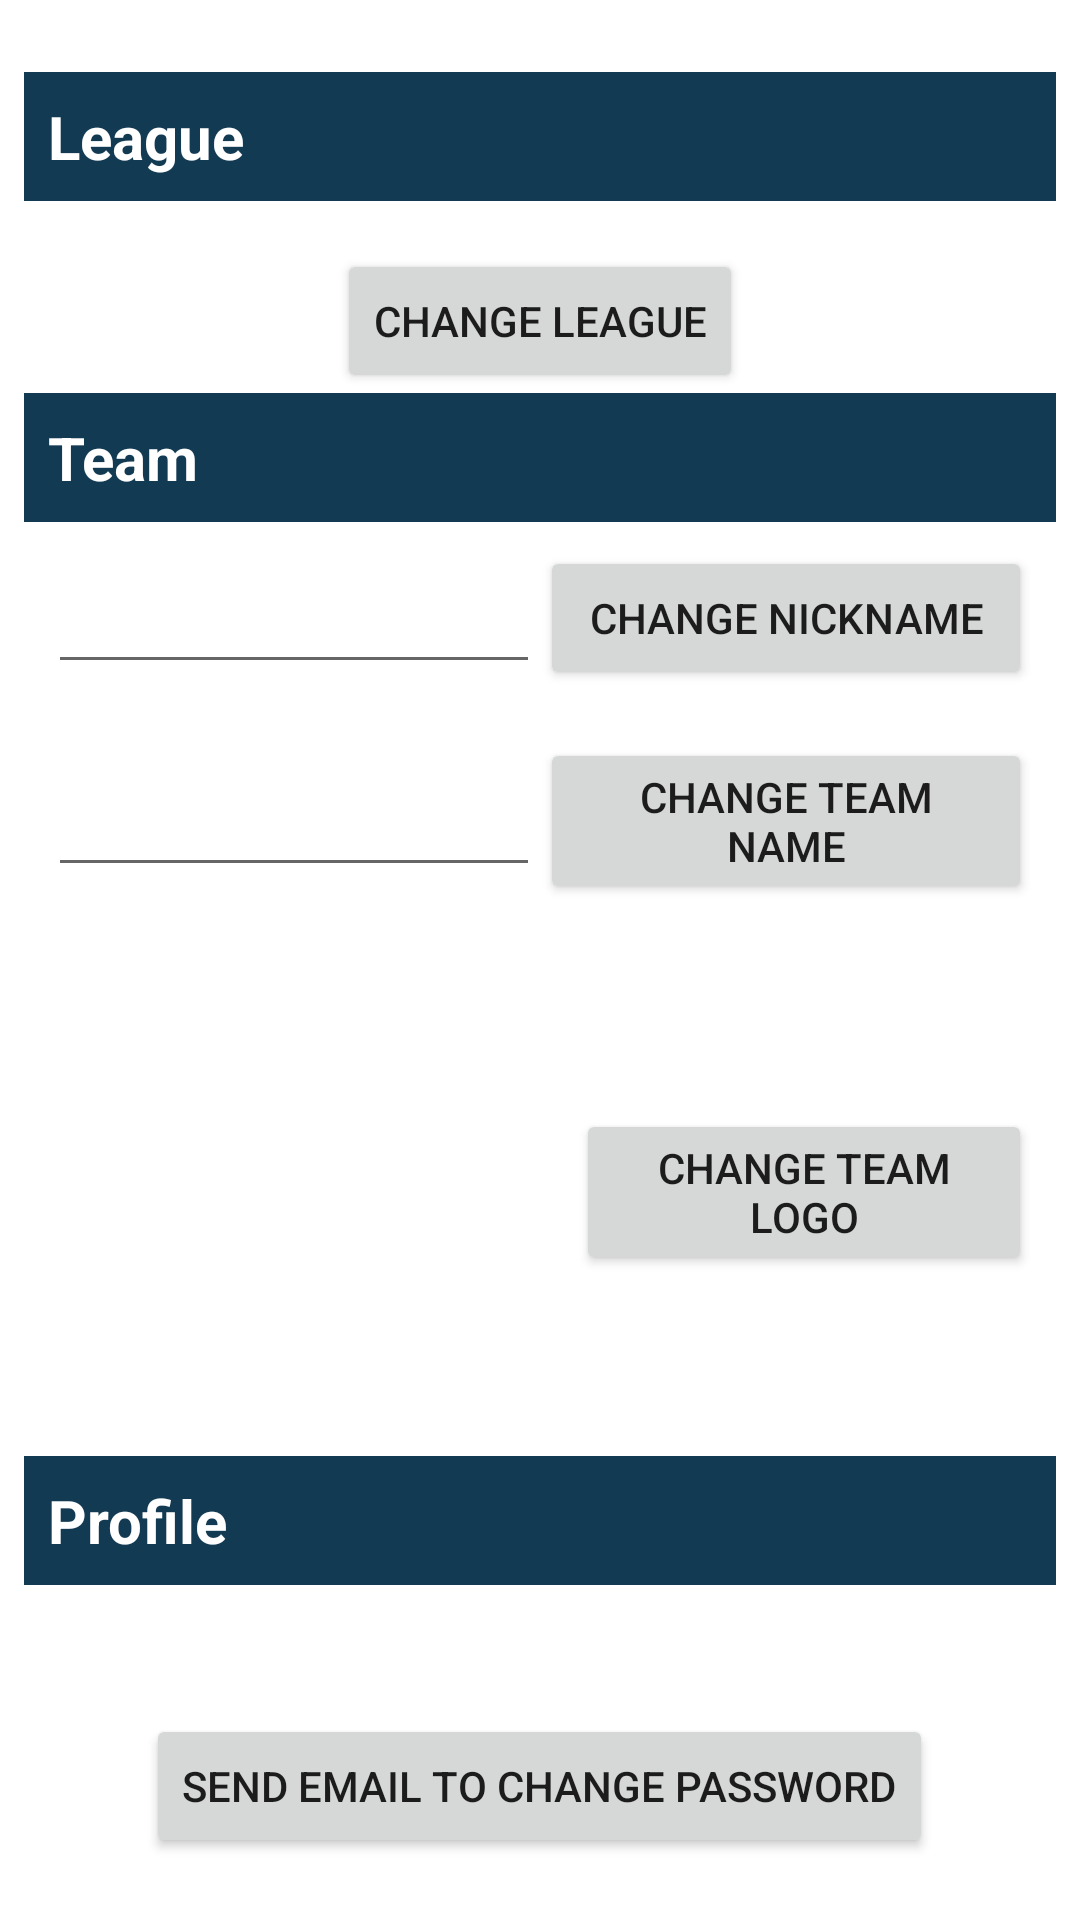

This screen was rendered from an Android layout file. Write that file and the resources it references.
<!-- AndroidManifest.xml: application theme Theme.Fantabasket -->
<!-- res/layout/fragment_profile.xml -->
<?xml version="1.0" encoding="utf-8"?>
<androidx.core.widget.NestedScrollView
        xmlns:android="http://schemas.android.com/apk/res/android"
        xmlns:app="http://schemas.android.com/apk/res-auto"
        xmlns:tools="http://schemas.android.com/tools"
        android:layout_width="match_parent"
        android:layout_height="match_parent"
        tools:context=".ui.main.ProfileFragment">

    <LinearLayout
            android:layout_width="match_parent"
            android:layout_height="wrap_content"
            android:orientation="vertical"
            android:gravity="center_horizontal"
            android:layout_marginTop="@dimen/basic_margin_16dp"
            android:padding="@dimen/padding_8dp"
            android:id="@+id/linearLayout">

        <TextView
                android:text="@string/league"
                android:textSize="@dimen/text_size_20"
                android:textStyle="bold"
                android:padding="@dimen/padding_8dp"
                android:background="@color/deepBlue"
                android:textColor="@color/white"
                android:layout_width="match_parent"
                android:layout_height="wrap_content"
                app:layout_anchorGravity="top|center"
                app:layout_anchor="@+id/linearLayout"
                android:id="@+id/title_league"/>

        <LinearLayout
                android:id="@+id/leagueParams"
                android:layout_width="match_parent"
                android:layout_height="wrap_content"
                android:padding="@dimen/padding_8dp"
                android:orientation="vertical"/>

        <Button
                android:id="@+id/changeLegaButton"
                android:text="@string/cambia_lega"
                android:layout_width="wrap_content"
                android:layout_height="wrap_content"
                app:layout_constraintTop_toBottomOf="@+id/text"
                app:layout_constraintBottom_toTopOf="@+id/exitButton"
                app:layout_constraintEnd_toEndOf="parent"
                app:layout_constraintStart_toStartOf="parent"/>

        
        <TextView
                android:text="@string/team"
                android:textSize="@dimen/text_size_20"
                android:textStyle="bold"
                android:padding="@dimen/padding_8dp"
                android:background="@color/deepBlue"
                android:textColor="@color/white"
                android:layout_width="match_parent"
                android:layout_height="wrap_content"/>

        <LinearLayout
                android:layout_width="match_parent"
                android:layout_height="wrap_content"
                android:padding="@dimen/padding_8dp"
                android:gravity="center_vertical"
                android:orientation="horizontal">

            <EditText
                    android:id="@+id/nicknameProfile"
                    android:textSize="@dimen/text_size_20"
                    android:gravity="center"
                    android:layout_width="0dp"
                    android:layout_height="wrap_content"
                    android:layout_weight="1"
                    android:inputType="textPersonName"
                    android:ems="10"
                    android:maxLength="16"
                    tools:ignore="Autofill,LabelFor"/>

            <Button
                    android:id="@+id/nicknameChangeButton"
                    android:text="@string/change_nickname"
                    android:layout_width="0dp"
                    android:layout_height="wrap_content"
                    android:layout_weight="1"/>

        </LinearLayout>

        <LinearLayout
                android:layout_width="match_parent"
                android:layout_height="wrap_content"
                android:padding="@dimen/padding_8dp"
                android:gravity="center_vertical"
                android:orientation="horizontal">

            <EditText
                    android:id="@+id/teamNameProfile"
                    android:textSize="@dimen/text_size_20"
                    android:gravity="center"
                    android:layout_width="0dp"
                    android:layout_height="wrap_content"
                    android:layout_weight="1"
                    android:inputType="text"
                    android:ems="10"
                    android:maxLength="20"
                    tools:ignore="Autofill,LabelFor"/>

            <Button
                    android:id="@+id/teamNameChangeButton"
                    android:text="@string/change_team_name"
                    android:layout_width="0dp"
                    android:layout_height="wrap_content"
                    android:layout_weight="1"/>

        </LinearLayout>

        <LinearLayout
                android:layout_width="match_parent"
                android:layout_height="wrap_content"
                android:padding="@dimen/padding_8dp"
                android:gravity="center_vertical"
                android:orientation="horizontal">

            <ImageView
                    android:id="@+id/teamLogoProfile"
                    android:layout_width="@dimen/logo_dimension"
                    android:layout_height="@dimen/logo_dimension"
                    android:contentDescription="@string/team_logo"/>

            <Button
                    android:id="@+id/logoChangeButton"
                    android:text="@string/change_team_logo"
                    android:layout_width="0dp"
                    android:layout_height="wrap_content"
                    android:minHeight="@dimen/min_touch_48dp"
                    android:layout_marginStart="@dimen/basic_margin_16dp"
                    android:layout_weight="1"/>
        </LinearLayout>

        <TextView
                android:id="@+id/profileTextView"
                android:text="@string/profile"
                android:textSize="@dimen/text_size_20"
                android:textStyle="bold"
                android:padding="@dimen/padding_8dp"
                android:background="@color/deepBlue"
                android:textColor="@color/white"
                android:layout_width="match_parent"
                android:layout_height="wrap_content"
                app:layout_anchorGravity="top|center"
                app:layout_anchor="@+id/linearLayout"/>

        <TextView
                android:id="@+id/emailProfile"
                android:textSize="@dimen/text_size_20"
                android:gravity="center"
                android:textAlignment="center"
                android:padding="@dimen/padding_8dp"
                android:layout_width="match_parent"
                android:layout_height="wrap_content"
                android:ems="10"/>

        <Button
                android:id="@+id/passwordChangeButton"
                android:text="@string/send_email_to_change_password"
                android:layout_width="wrap_content"
                android:layout_height="wrap_content"/>

        <Button
                android:id="@+id/exitButton"
                android:text="@string/disconnect"
                android:layout_marginTop="@dimen/basic_margin_16dp"
                android:layout_width="wrap_content"
                android:layout_height="@dimen/min_touch_48dp"
                android:backgroundTint="#FF0000"/>
    </LinearLayout>

</androidx.core.widget.NestedScrollView>
<!-- resources referenced by this layout -->
<resources>
  <color name="deepBlue">#133A53</color>
  <color name="white">#FFFFFFFF</color>
  <dimen name="basic_margin_16dp">16dp</dimen>
  <dimen name="logo_dimension">160dp</dimen>
  <dimen name="min_touch_48dp">48dp</dimen>
  <dimen name="padding_8dp">8dp</dimen>
  <dimen name="text_size_20">20sp</dimen>
  <string name="cambia_lega">Change league</string>
  <string name="change_nickname">Change nickname</string>
  <string name="change_team_logo">Change team logo</string>
  <string name="change_team_name">Change Team Name</string>
  <string name="disconnect">Disconnect</string>
  <string name="league">League</string>
  <string name="profile">Profile</string>
  <string name="send_email_to_change_password">Send email to change password</string>
  <string name="team">Team</string>
  <string name="team_logo">Team logo</string>
  <style name="Theme.Fantabasket" parent="Theme.MaterialComponents.DayNight.DarkActionBar">
          
          <item name="colorPrimary">@color/orange_soft_basket</item>
          <item name="colorPrimaryVariant">@color/orange_basket</item>
          <item name="colorOnPrimary">@color/white</item>
          
          <item name="colorSecondary">@color/purple_500</item>
          <item name="colorSecondaryVariant">@color/purple_700</item>
          <item name="colorOnSecondary">@color/black_basket</item>
          
          <item name="android:statusBarColor" tools:targetApi="l">?attr/colorPrimaryVariant</item>
  
          <item name="preferenceTheme">@style/PreferenceThemeOverlay</item>
  
          <item name="materialButtonStyle">@style/Widget.App.Button</item>
      </style>
  <color name="orange_soft_basket">#E47041</color>
  <color name="orange_basket">#B54213</color>
  <color name="purple_500">#FF6200EE</color>
  <color name="purple_700">#FF3700B3</color>
  <color name="black_basket">#161616</color>
  <style name="Widget.App.Button" parent="Widget.MaterialComponents.Button">
          <item name="backgroundTint">@color/verdeAcqua</item>
      </style>
  <color name="verdeAcqua">#6EBBA9</color>
</resources>
